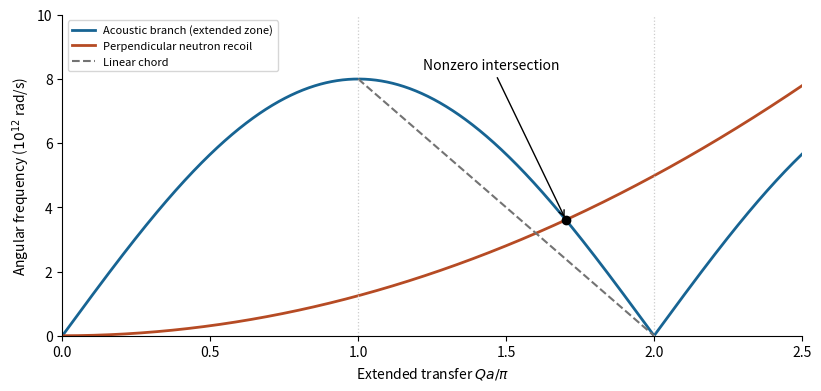

Recreate this plot in Python.
"""Original pedagogical figure; Python 3.14, numpy 2.3.5, matplotlib 3.10.7.
Run from the destination directory: output is the script's basename PNG in cwd.
"""
import numpy as np
import matplotlib
matplotlib.use("Agg")
import matplotlib.pyplot as plt
plt.rcParams.update({"font.size": 10, "figure.facecolor": "white", "axes.spines.top": False, "axes.spines.right": False})
fig,ax=plt.subplots(figsize=(8.1,3.8),layout='constrained');a=.5e-9;v=2000;mn=1.67e-27;hb=1.054571817e-34
s=np.linspace(0,2.5,1600);q=s*np.pi/a;phon=2*v/a*abs(np.sin(q*a/2));recoil=hb*q*q/(2*mn)
ax.plot(s,phon/1e12,c='#176493',lw=2,label='Acoustic branch (extended zone)');ax.plot(s,recoil/1e12,c='#b64b24',lw=2,label='Perpendicular neutron recoil')
s2=np.linspace(1,2,200);ax.plot(s2,(4*v/a-2*v*(s2*np.pi/a)/np.pi)/1e12,'--',c='0.45',label='Linear chord')
qr=1.0693440843e10;wr=hb*qr*qr/(2*mn);ax.plot(qr*a/np.pi,wr/1e12,'ko');ax.annotate('Nonzero intersection',xy=(qr*a/np.pi,wr/1e12),xytext=(1.45,8.3),arrowprops={'arrowstyle':'->'},ha='center')
for x in [1,2]:ax.axvline(x,c='0.8',ls=':',lw=.9)
ax.set(xlabel=r'Extended transfer $Qa/\pi$',ylabel=r'Angular frequency ($10^{12}$ rad/s)',xlim=(0,2.5),ylim=(0,10));ax.legend(loc='upper left',fontsize=8)
fig.savefig("paper-1-phonon-transfer.png", dpi=165, facecolor="white", bbox_inches="tight")
plt.close(fig)
